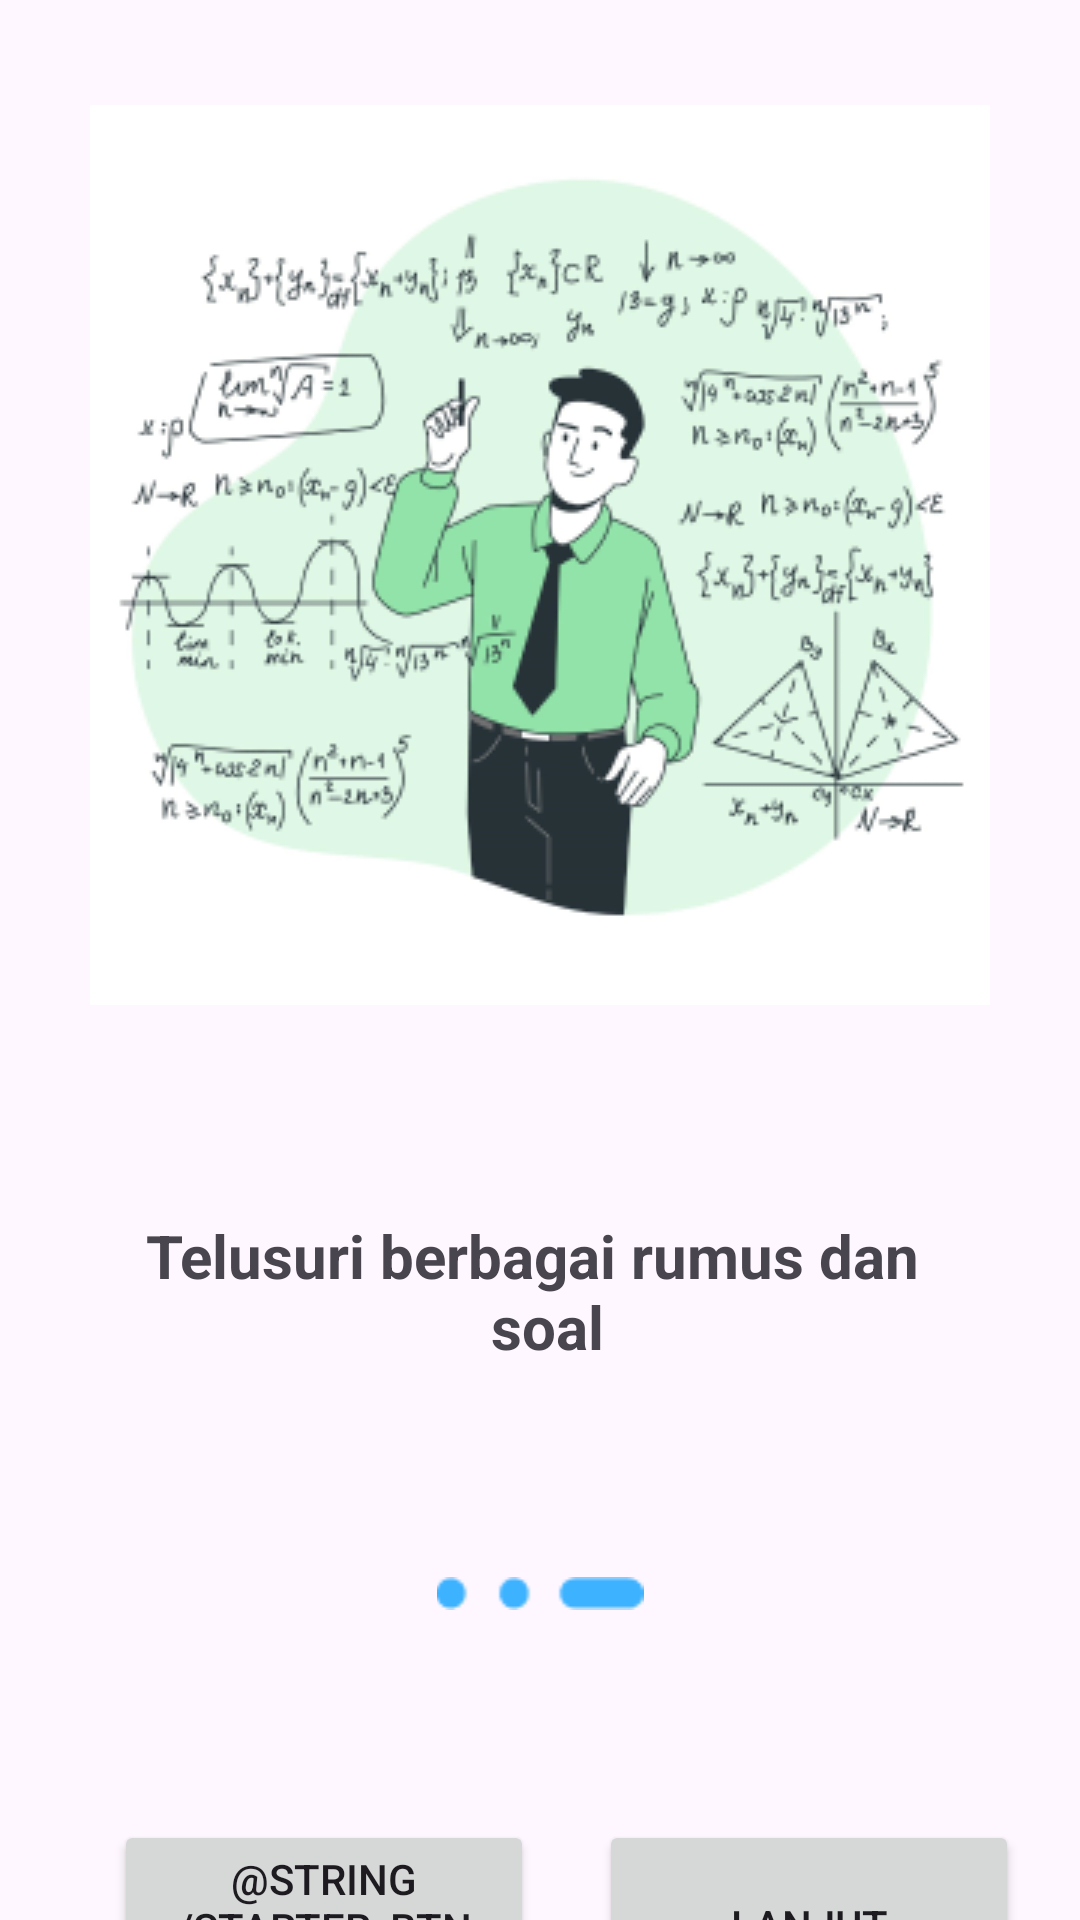

Write the Android layout XML for this screen, with the resource values it uses.
<!-- AndroidManifest.xml: application theme Theme.PhysEdu -->
<!-- res/layout/activity_starter2.xml -->
<?xml version="1.0" encoding="utf-8"?>
<androidx.constraintlayout.widget.ConstraintLayout
    xmlns:android="http://schemas.android.com/apk/res/android"
    xmlns:app="http://schemas.android.com/apk/res-auto"
    xmlns:tools="http://schemas.android.com/tools"
    android:layout_width="match_parent"
    android:layout_height="match_parent"
    tools:context=".ui.starter.Starter1">

    <ImageView
        android:id="@+id/img_starter1"
        android:layout_width="350dp"
        android:layout_height="300dp"
        android:layout_marginTop="35dp"
        android:src="@drawable/logo_starter2"
        app:layout_constraintEnd_toEndOf="parent"
        app:layout_constraintStart_toStartOf="parent"
        app:layout_constraintTop_toTopOf="parent" />

    <TextView
        android:id="@+id/informasi_starter"
        android:layout_width="match_parent"
        android:layout_height="wrap_content"
        android:layout_marginTop="70dp"
        android:text="@string/starter2_tx"
        android:textAlignment="center"
        android:textColor="@color/dark_blue"
        android:textStyle="bold"
        android:textSize="20sp"
        app:layout_constraintEnd_toEndOf="parent"
        app:layout_constraintHorizontal_bias="0.0"
        app:layout_constraintStart_toStartOf="parent"
        app:layout_constraintTop_toBottomOf="@+id/img_starter1" />

    <ImageView
        android:id="@+id/slider_starter"
        android:layout_width="match_parent"
        android:layout_height="wrap_content"
        android:layout_marginTop="70dp"
        android:src="@drawable/slider1"
        app:layout_constraintEnd_toEndOf="parent"
        app:layout_constraintStart_toStartOf="parent"
        app:layout_constraintTop_toBottomOf="@+id/informasi_starter" />

    <Button
        android:id="@+id/Str2btn_lanjut"
        android:layout_width="140dp"
        android:layout_height="70dp"
        android:layout_marginTop="70dp"
        android:text="@string/starter_btn_lanjut"
        app:layout_constraintEnd_toEndOf="parent"
        app:layout_constraintHorizontal_bias="0.512"
        app:layout_constraintStart_toEndOf="@+id/Str2btn_kembali"
        app:layout_constraintTop_toBottomOf="@+id/slider_starter" />

    <Button
        android:id="@+id/Str2btn_kembali"
        android:layout_width="140dp"
        android:layout_height="70dp"
        android:layout_marginTop="70dp"
        android:text="@string/starter_btn_kembali"
        app:layout_constraintEnd_toEndOf="parent"
        app:layout_constraintHorizontal_bias="0.173"
        app:layout_constraintStart_toStartOf="parent"
        app:layout_constraintTop_toBottomOf="@+id/slider_starter" />


</androidx.constraintlayout.widget.ConstraintLayout>
<!-- resources referenced by this layout -->
<resources>
  <!-- drawable logo_starter2: png bitmap (drawable, 67480 bytes) -->
  <!-- drawable slider1: png bitmap (drawable, 525 bytes) -->
  <string name="starter2_tx">Telusuri berbagai rumus dan \n soal</string>
  <string name="starter_btn_lanjut">Lanjut</string>
  <style name="Theme.PhysEdu" parent="Base.Theme.PhysEdu" />
  <style name="Base.Theme.PhysEdu" parent="Theme.Material3.DayNight.NoActionBar">
          
          
      </style>
</resources>
